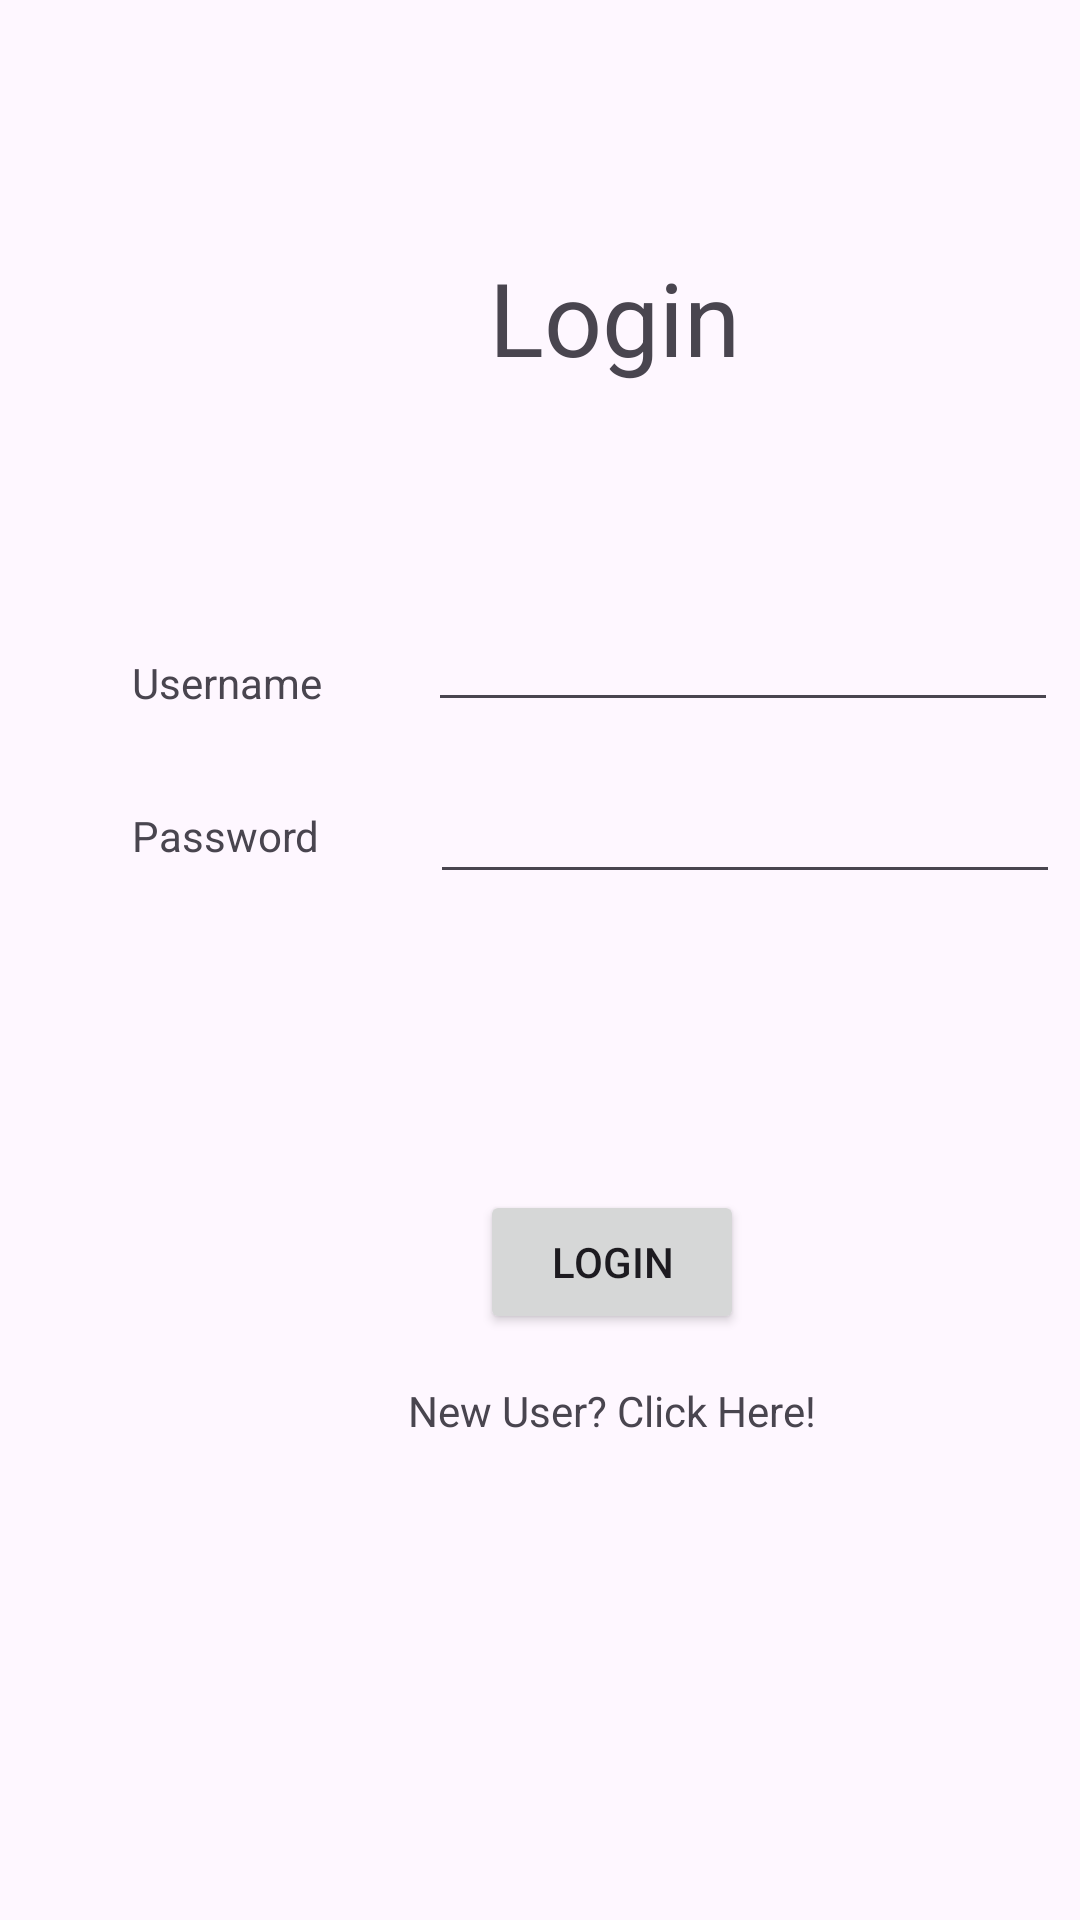

Layout XML and referenced resources for this Android screen:
<!-- AndroidManifest.xml: application theme Theme.MADAsgCacheFlash -->
<!-- res/layout/activity_login.xml -->
<?xml version="1.0" encoding="utf-8"?>
<androidx.constraintlayout.widget.ConstraintLayout xmlns:android="http://schemas.android.com/apk/res/android"
    xmlns:app="http://schemas.android.com/apk/res-auto"
    xmlns:tools="http://schemas.android.com/tools"
    android:layout_width="match_parent"
    android:layout_height="match_parent"
    tools:context=".Login">

    <TextView
        android:id="@+id/textView4"
        android:layout_width="wrap_content"
        android:layout_height="wrap_content"
        android:layout_marginStart="136dp"
        android:layout_marginTop="16dp"
        android:text="@string/newUserText"
        app:layout_constraintStart_toStartOf="parent"
        app:layout_constraintTop_toBottomOf="@+id/button" />

    <Button
        android:id="@+id/button"
        android:layout_width="wrap_content"
        android:layout_height="wrap_content"
        android:layout_marginStart="160dp"
        android:layout_marginTop="156dp"
        android:text="@string/loginButtonText"
        app:layout_constraintStart_toStartOf="parent"
        app:layout_constraintTop_toBottomOf="@+id/editTextText" />

    <TextView
        android:id="@+id/textView5"
        android:layout_width="wrap_content"
        android:layout_height="wrap_content"
        android:layout_marginStart="163dp"
        android:layout_marginTop="83dp"
        android:text="@string/loginPageTitle"
        android:textSize="34sp"
        app:layout_constraintStart_toStartOf="parent"
        app:layout_constraintTop_toTopOf="parent" />

    <EditText
        android:id="@+id/editTextText2"
        android:layout_width="wrap_content"
        android:layout_height="wrap_content"
        android:layout_marginStart="36dp"
        android:layout_marginTop="16dp"
        android:ems="10"
        android:inputType="text"
        app:layout_constraintStart_toEndOf="@+id/textView2"
        app:layout_constraintTop_toBottomOf="@+id/editTextText" />

    <TextView
        android:id="@+id/textView2"
        android:layout_width="wrap_content"
        android:layout_height="wrap_content"
        android:layout_marginStart="44dp"
        android:layout_marginTop="218dp"
        android:text="@string/usernameText"
        app:layout_constraintStart_toStartOf="parent"
        app:layout_constraintTop_toTopOf="parent" />

    <EditText
        android:id="@+id/editTextText"
        android:layout_width="wrap_content"
        android:layout_height="wrap_content"
        android:layout_marginStart="36dp"
        android:layout_marginTop="71dp"
        android:ems="10"
        android:inputType="text"
        app:layout_constraintStart_toEndOf="@+id/textView6"
        app:layout_constraintTop_toBottomOf="@+id/textView5" />

    <TextView
        android:id="@+id/textView6"
        android:layout_width="wrap_content"
        android:layout_height="wrap_content"
        android:layout_marginStart="44dp"
        android:layout_marginTop="32dp"
        android:text="@string/passwordText"
        app:layout_constraintStart_toStartOf="parent"
        app:layout_constraintTop_toBottomOf="@+id/textView2" />

</androidx.constraintlayout.widget.ConstraintLayout>
<!-- resources referenced by this layout -->
<resources>
  <string name="loginButtonText">Login</string>
  <string name="loginPageTitle">Login</string>
  <string name="newUserText">New User? Click Here!</string>
  <string name="passwordText">Password</string>
  <string name="usernameText">Username</string>
  <style name="Theme.MADAsgCacheFlash" parent="Base.Theme.MADAsgCacheFlash" />
  <style name="Base.Theme.MADAsgCacheFlash" parent="Theme.Material3.DayNight.NoActionBar">
          
          
      </style>
</resources>
